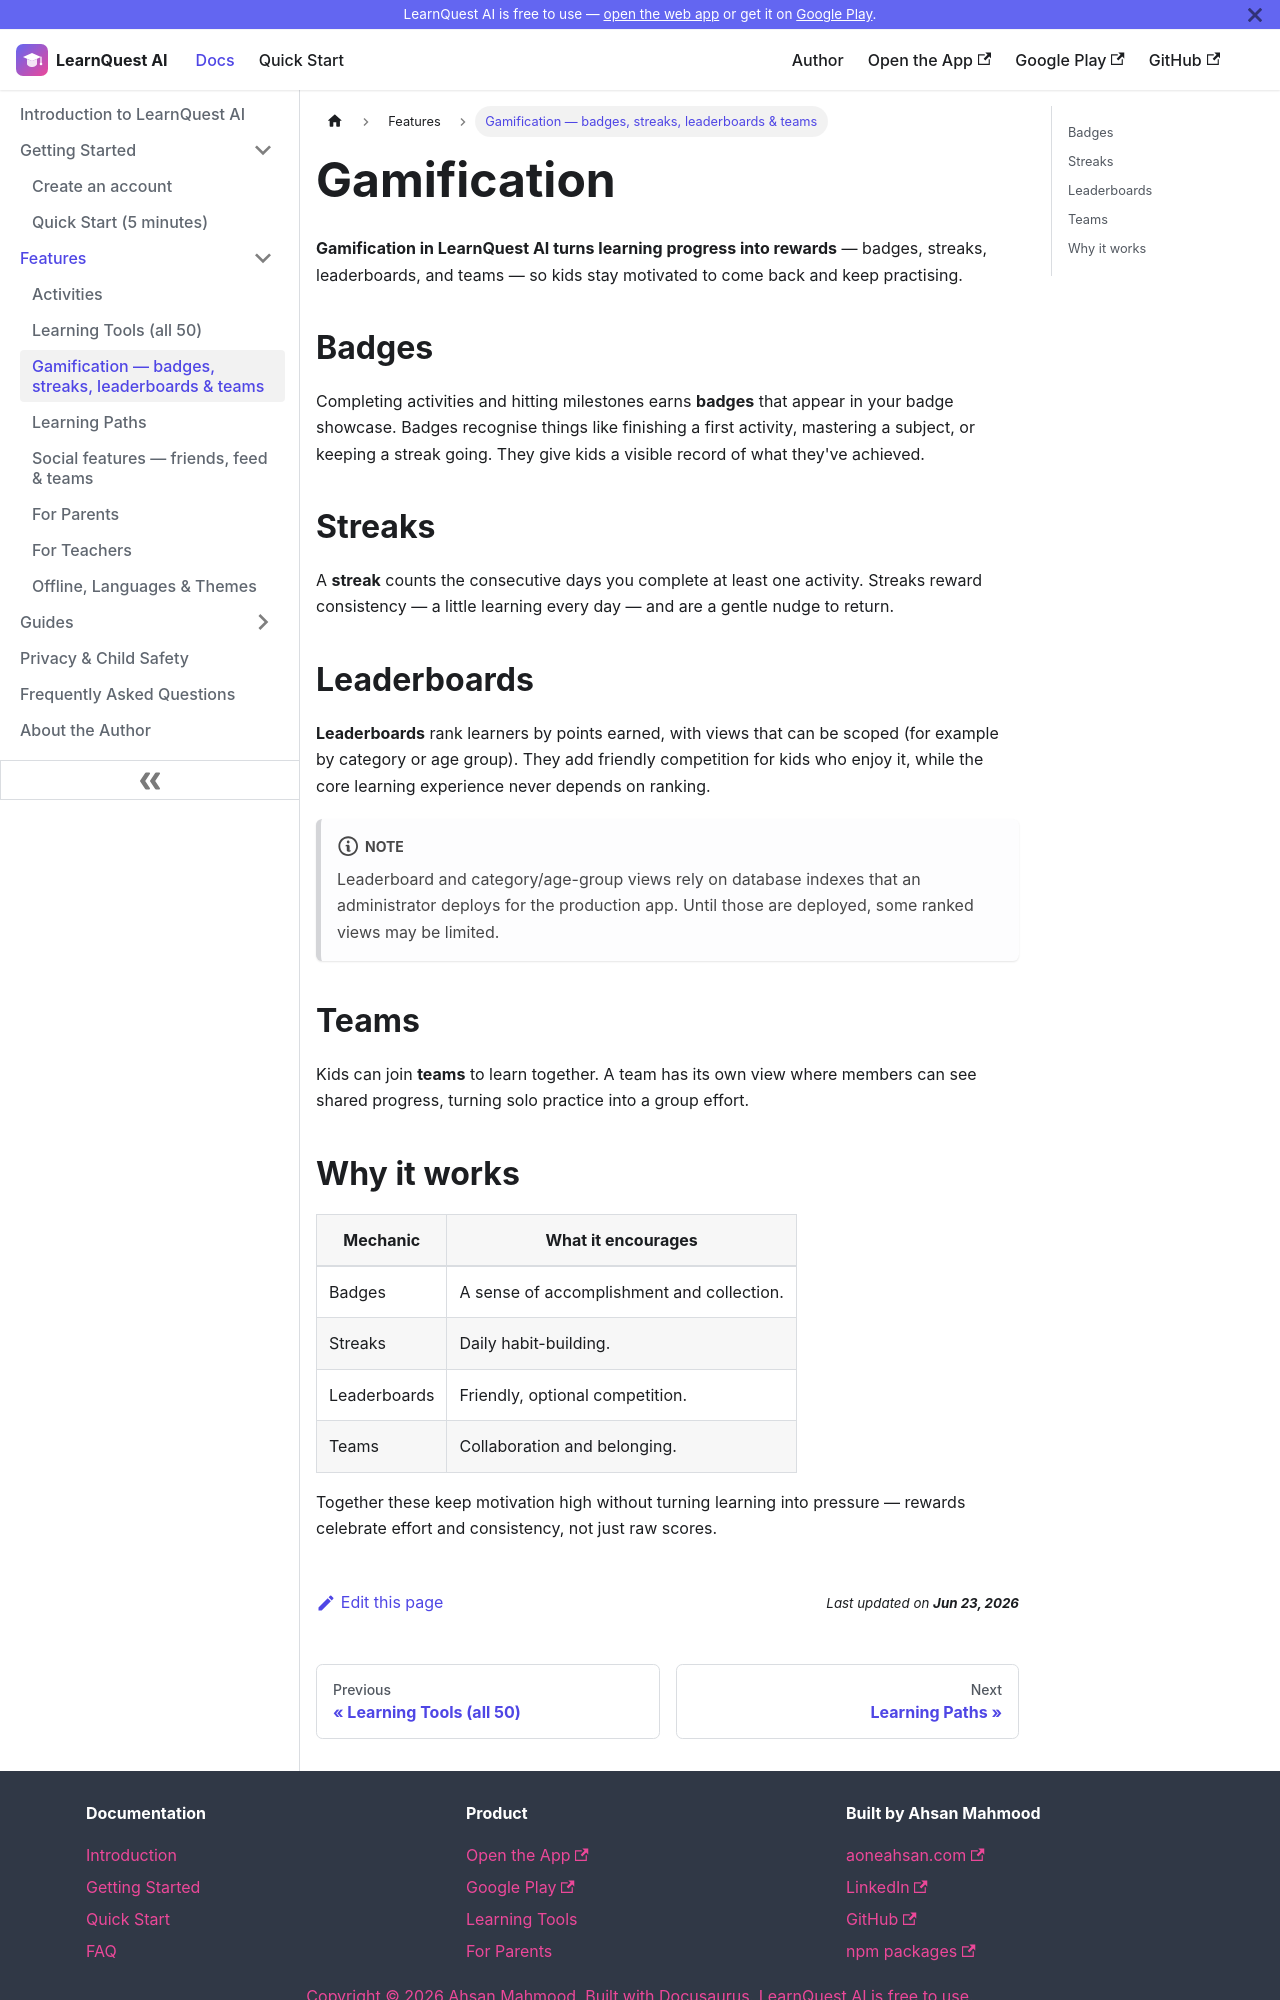

repository: aoneahsan/learnquest-ai-docs · page: features/gamification.html · generator: docusaurus

---
id: gamification
title: Gamification — badges, streaks, leaderboards & teams
description: LearnQuest AI keeps kids motivated with badges, daily streaks, leaderboards, and teams that reward consistent learning.
sidebar_position: 3
keywords: [gamification, badges, learning streaks, leaderboards, teams, rewards for learning]
---

# Gamification

**Gamification in LearnQuest AI turns learning progress into rewards** — badges, streaks,
leaderboards, and teams — so kids stay motivated to come back and keep practising.

## Badges

Completing activities and hitting milestones earns **badges** that appear in your badge showcase.
Badges recognise things like finishing a first activity, mastering a subject, or keeping a streak
going. They give kids a visible record of what they've achieved.

## Streaks

A **streak** counts the consecutive days you complete at least one activity. Streaks reward
consistency — a little learning every day — and are a gentle nudge to return.

## Leaderboards

**Leaderboards** rank learners by points earned, with views that can be scoped (for example by
category or age group). They add friendly competition for kids who enjoy it, while the core learning
experience never depends on ranking.

:::note
Leaderboard and category/age-group views rely on database indexes that an administrator deploys for
the production app. Until those are deployed, some ranked views may be limited.
:::

## Teams

Kids can join **teams** to learn together. A team has its own view where members can see shared
progress, turning solo practice into a group effort.
